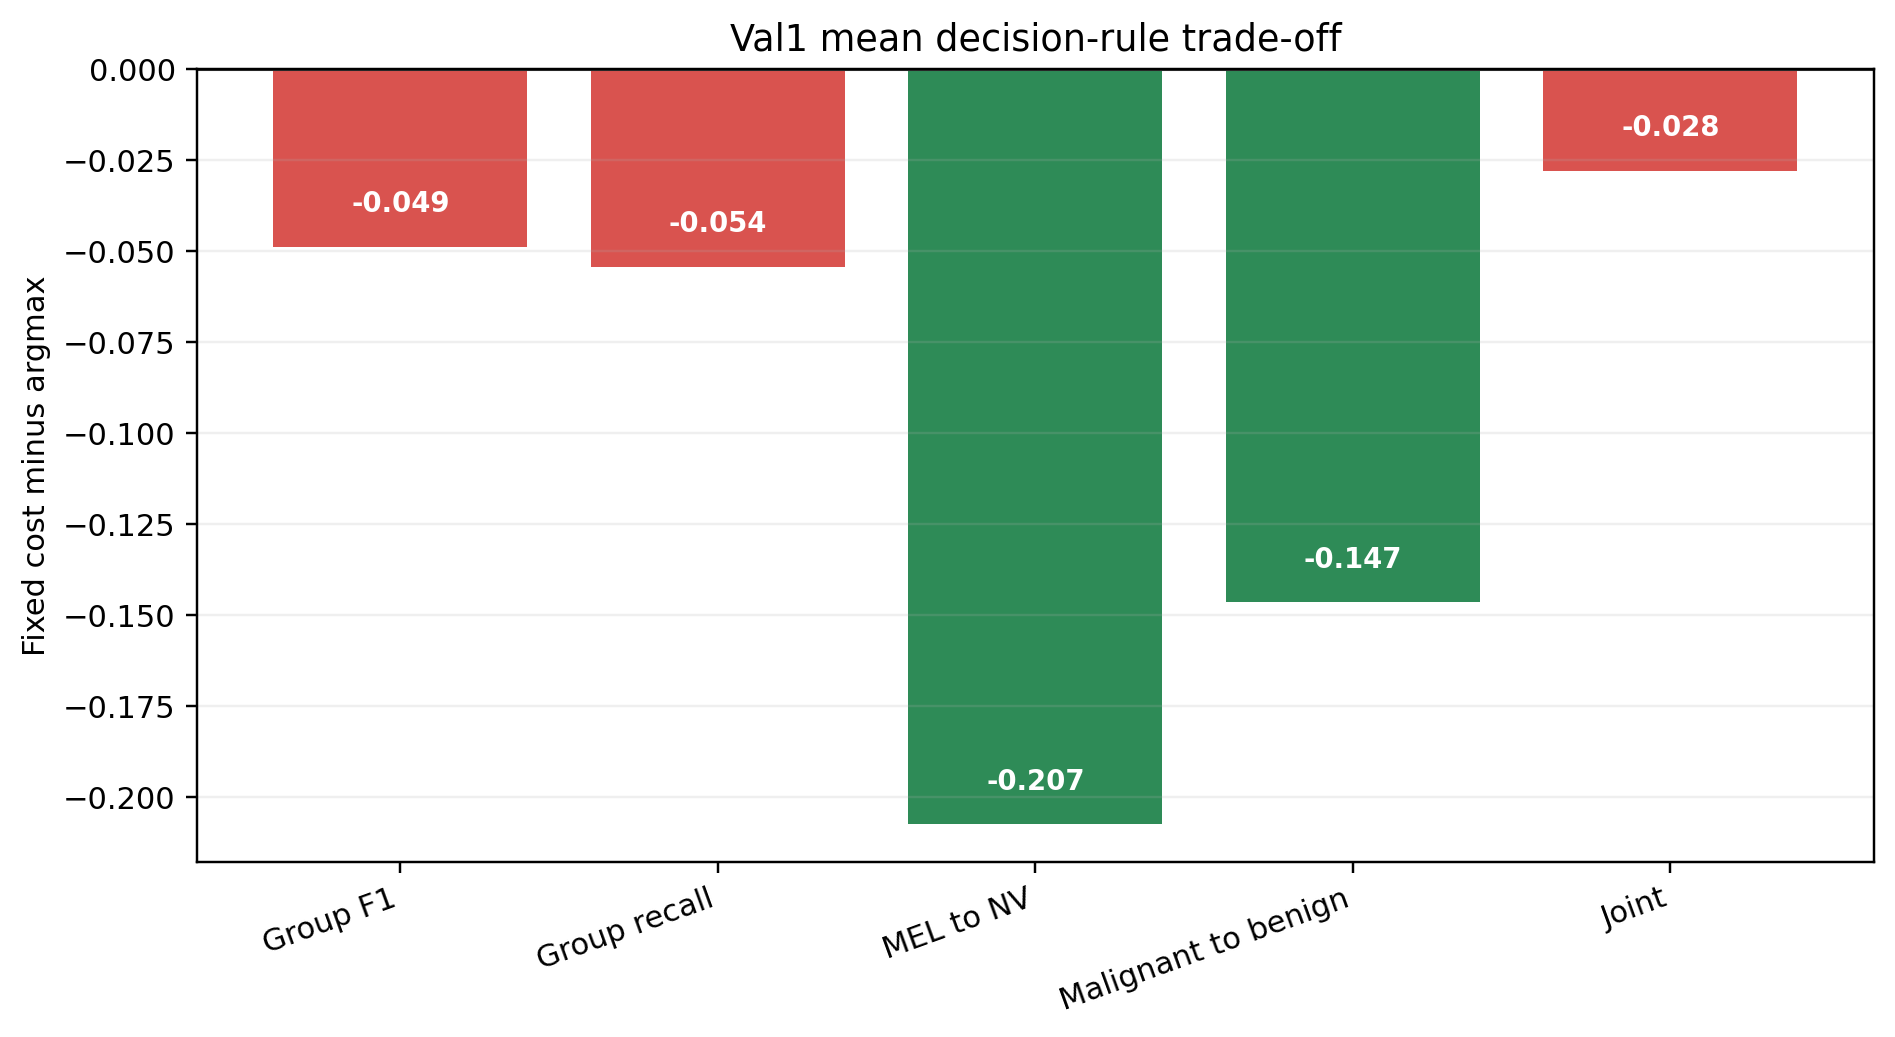

The file beside this chart, header and first rows:
seed, source_run, binary_iou, argmax_group_macro_f1, argmax_group_recall, argmax_mel_to_nv, argmax_malignant_to_benign, argmax_joint, fixed_cost_group_macro_f1, fixed_cost_group_recall, fixed_cost_mel_to_nv, fixed_cost_malignant_to_benign, fixed_cost_joint, delta_group_macro_f1, delta_group_recall, delta_mel_to_nv, delta_malignant_to_benign, delta_joint
42, 18, 0.7632, 0.6102, 0.5991, 0.3878, 0.2754, 0.6825, 0.5432, 0.5356, 0.1429, 0.1063, 0.6439, -0.06699, -0.06353, -0.2449, -0.1691, -0.03855
43, 22, 0.7638, 0.6281, 0.6403, 0.4082, 0.285, 0.6926, 0.5503, 0.5502, 0.1735, 0.1353, 0.6483, -0.0778, -0.09009, -0.2347, -0.1498, -0.04431
44, 24, 0.7639, 0.6064, 0.6205, 0.3469, 0.2512, 0.6806, 0.6045, 0.611, 0.2041, 0.1304, 0.6795, -0.001938, -0.009433, -0.1429, -0.1208, -0.001089
